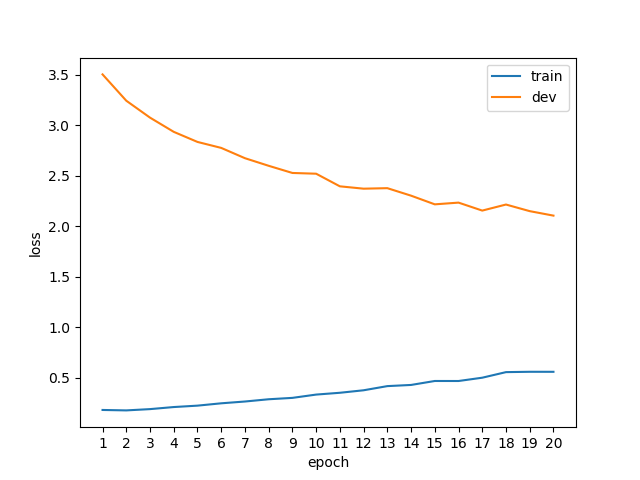

Data behind this chart, as committed beside it:
epoch, phase, loss
1, train, 0.1796
1, dev, 3.502
2, train, 0.1753
2, dev, 3.241
3, train, 0.1880
3, dev, 3.074
4, train, 0.2085
4, dev, 2.933
5, train, 0.2224
5, dev, 2.833
6, train, 0.2455
6, dev, 2.774
7, train, 0.2633
7, dev, 2.672
8, train, 0.2856
8, dev, 2.597
9, train, 0.2993
9, dev, 2.526
10, train, 0.3319
10, dev, 2.519
11, train, 0.3498
11, dev, 2.394
12, train, 0.3745
12, dev, 2.37
13, train, 0.4157
13, dev, 2.376
14, train, 0.4273
14, dev, 2.301
15, train, 0.4665
15, dev, 2.215
16, train, 0.4663
16, dev, 2.232
17, train, 0.4990
17, dev, 2.154
18, train, 0.5542
18, dev, 2.213
19, train, 0.5576
19, dev, 2.148
20, train, 0.5574
20, dev, 2.104
